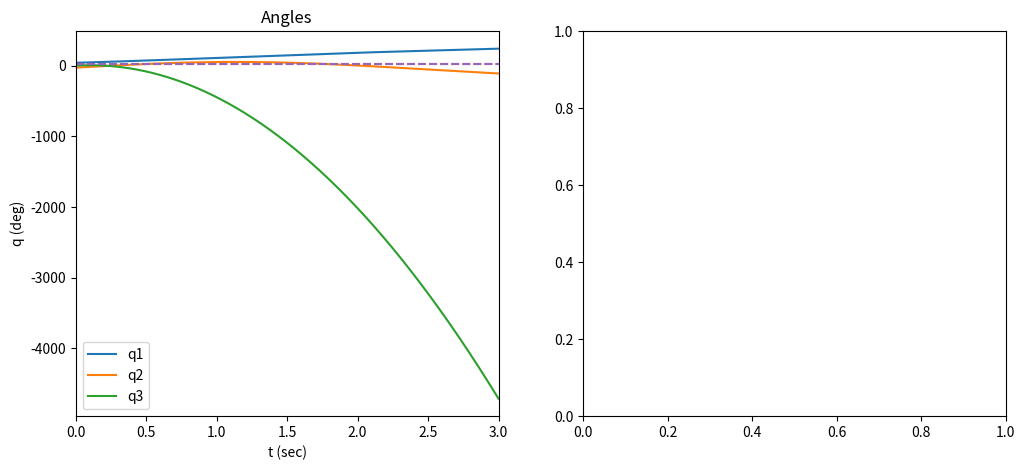

Write the Python code that produced this figure.
import numpy as np
import matplotlib.pyplot as plt
from scipy.integrate import odeint

##Robot geometry##
h=0.3 #m
l_1= 1 #m
l_2_min=0 #m
l_2_max=1 #m
l_3_min=0 #m
l_3_max=0.25 #m
m1=1
m2=1
m3=0
I1=1
I2=1
I=I1+I2
g=9.81
a = [l_1,h,m1,m2,m3,I,g]


    ##Robot kinamatics##
def Direct_Kinematics(q):
    c = np.cos(q[0])
    s = np.sin(q[0])
    l = l_1 + q[1]
    T = np.array([[-s, c, 0, l * c],
                  [c, s, 0, l + s],
                  [0, 0, -1, h - q[2]],
                  [0, 0, 0, 1]])
    R = T[0:3, 0:3]
    P = T[0:3, 3]
    return T, R, P
def Inverse_Kinematics(loc, a):
    l_3 = np.around(a[1] - loc[2],3)
    theta = np.arctan2(loc[1], loc[0])
    l_2 = np.around((loc[0] / (np.cos(theta))) - a[0],3)
    q= [np.rad2deg(theta), l_2, l_3]
    # if l_2<l_2_min or l_2>l_2_max:
    #     raise ValueError('l_2 is out of range')
    # if l_3<l_3_min or l_3>l_3_max:
    #     raise ValueError('l_3 is out of range')
    return q
def Jacobian(q,a):
    c = np.cos(q[0])
    s = np.sin(q[0])
    l = a[0] + q[1]
    J_L = np.array([[-l * s, c, 0],
                   [l * c, s, 0],
                   [0, 0, -1]])

    J_A = np.array([[0, 0, 0],
                   [0, 0, 0],
                   [1, 0, 0]])
    return np.concatenate((J_L, J_A), axis=0)
def M_matrix(q,a):
    M = np.zeros((len(q), len(q)))
    W = (a[2] / 4) + a[3] + a[4]
    M[0, 0] = ((a[0] + q[1]) ** 2) * (W) + a[5]
    M[1, 1] = W
    M[2, 2] = a[4] + a[3] / 4
    return M
def C_matrix(q,dq,a):
    C = np.zeros((len(q), len(q)))
    W = (a[2] / 4) + a[3] + a[4]
    C[0, 1] = 2
    C[1, 0] = -1
    return C * dq[0] * (q[1] + a[0]) * W
def G_vector(q,a):
    G=np.array([0,0,0])
    # G = np.zeros((1,len(q)))
    W = a[6] * (a[4] + a[3] / 2)
    G[2] = 1
    return G * W
def RToXyz(r,theta,z):
    return [r*np.cos(np.deg2rad(theta)),r*np.sin(np.deg2rad(theta)),z]

# def friction(q, dq):
#     fv = np.random.normal(0, 0.01, (3,))
#     fs = -fv
#     Ff = np.multiply(fv, dq) + np.multiply(fs, np.sign(dq))
#     return Ff

def traj_gen(q1, q2, t, Tf):
    a0 = q1
    a1 = np.zeros((2,))
    a2 = -1.5 * a3 * Tf**2
    a3 = (q2 - q1) / (Tf**3 - 1.5*Tf**4)


    q = a0 + a1*t + a2 * t**2 + a3 * t**3
    dq = a1 + 2*a2*t + 3*a3*t**2
    ddq = 2*a2 + 6*a3*t

    return q, dq, ddq

def open_loop(qd, dqd, ddqd):
    u = M_matrix(qd,a).dot(ddqd) + C_matrix(qd, dqd,a).dot(dqd) + G_vector(qd,a)
    return u
def PD(q, dq, qd):
    Kp = np.diag([1500, 1000, 500])
    Kd = np.diag([30, 50, 70])
    # print(f'q={q}')
    # print(f'dq={dq}')
    # print(f'qd={qd}')
    # print(f'Kp={Kp}')
    # print(f'Kd={Kd}')
    u = - Kp.dot(q-qd) - Kd.dot(dq)

    return u
def model(x, t, xg):
    x1 = x[:3]
    x2 = x[3:]
    # print(x)
    # Choose your controller here
    # u = open_loop(xg[:3], xg[3:], np.zeros((3,))).reshape((3,))
    u = PD(x1, x2, xg).reshape((3,))
    #u = computed_torque(x1, x2, xg)
    # u=np.zeros((1,3))

    invM = np.linalg.inv(M_matrix(x1,a))
    C = C_matrix(x1,x2,a)
    G = G_vector(x1,a)
    Ff = np.zeros((1,3))
    # print(invM.dot(C.dot(x2)))
    dx1 = x2
    dx2 = invM.dot(invM.dot(C.dot(x2))- G)
    # dx2 = invM.dot(u - C.dot(x2) - np.transpose(G) - Ff)
    # print(dx1)
    # print(f'dx2={invM.dot(C.dot(x2))- G}')

    dxdt = np.concatenate((dx1, dx2), axis = 0)

    return dxdt


# theta=45
# r=1.1
# z=0.3
#
# x=np.linspace(1.8,1.4,100)
# y=np.linspace(1.2,1.7,100)
# z=np.linspace(0.1,0.2,100)
# q=Inverse_Kinematics(RToXyz(r,theta,z),a)
# move=Inverse_Kinematics([x,y,z],a)[0]
# # plt.plot(x,move)
# # plt.show()
# M=M_matrix(q,a)
# C=C_matrix(q,q,a)
# G=G_vector(q,a)
# Ff = friction(q, q)
# print (G)
# print(Jacobian(q,a))

x0 = np.array([0.7, -0.5, 0, 1, 2, 2])
xg = np.array([0.3, 0.4, 0])
t = np.linspace(0, 3, 1000)

Q = odeint(model, x0, t, args=(xg,))
print(Q)
X = np.dtype(float)
# X = np.array([Direct_Kinematics(q) for q in Q])
# for q in Q:
#     print(Direct_Kinematics(q))

# Plot:
f, (ax1, ax2) = plt.subplots(1, 2, figsize=(12,5))
ax1.plot(t, np.rad2deg(Q[:,:3]))
ax1.plot([0, np.max(t)], np.rad2deg([xg[0], xg[0]]), '--')
ax1.plot([0, np.max(t)], np.rad2deg([xg[1], xg[1]]), '--')
ax1.set_title('Angles')
ax1.legend(('q1','q2','q3'))
ax1.set_xlabel('t (sec)')
ax1.set_ylabel('q (deg)')
ax1.set_xlim([0, np.max(t)])

# ax2.plot(t, Q[:,2:])
# ax2.plot([0, np.max(t)], xg[2:], '--')
# ax2.set_title('Angular velocity')
# ax2.legend(('w1','w2'))
# ax2.set_xlabel('t (sec)')
# ax2.set_ylabel('w (rad/sec)')
# ax2.set_xlim([0, np.max(t)])
# plt.show()
